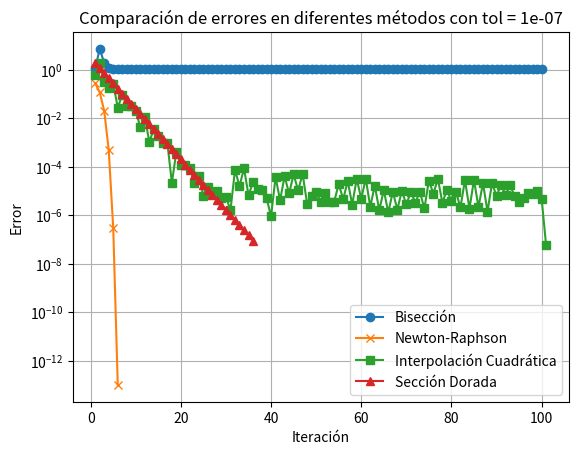

Reproduce this figure in Python.
import numpy as np
import matplotlib.pyplot as plt

# Definir la función y sus derivadas
def f(x):
    return 3 + 6 * x + 5 * x**2 + 3 * x**3 + 4 * x**4

def df(x):
    return 6 + 10 * x + 9 * x**2 + 16 * x**3  # Derivada de f(x)

def d2f(x):
    return 10 + 18 * x + 48 * x**2  # Segunda derivada de f(x)

# Método de Bisección
def biseccion(xl, xu, tol=0.01, max_iter=100,):
    if df(xl) * df(xu) >= 0:
        print("No se cumple la condición de signo opuesto en los extremos.")
        return None, []  # Devuelve None y una lista vacía si no se cumple la condición
    
    errores = []
    for _ in range(max_iter):
        xm = (xl + xu) / 2
        error = abs(f(xm))
        errores.append(error)
        
        if df(xl) * df(xm) < 0:
            xu = xm
        else:
            xl = xm
            
        if error < tol:
            break
    
    return xm, errores

# Método de Newton-Raphson
def newton_raphson(x0, tol=0.01, max_iter=100):
    errores = []
    for _ in range(max_iter):
        x_new = x0 - df(x0) / d2f(x0)
        error = abs(x_new - x0)
        errores.append(error)
        
        if error < tol:
            return x_new, errores
        x0 = x_new
        
    return x0, errores

# Método de Interpolación Cuadrática
def interpolacion_cuadratica(x0, x1, x2, tol=0.01, max_iter=700):
    errores = []
    for _ in range(max_iter):
        f0, f1, f2 = f(x0), f(x1), f(x2)
        
        # Coeficientes de la interpolación cuadrática
        denom = (x0 - x1) * (x0 - x2) * (x1 - x2)
        a = (f0 * (x1 - x2) + f1 * (x2 - x0) + f2 * (x0 - x1)) / denom
        b = (f0 * (x1**2 - x2**2) + f1 * (x2**2 - x0**2) + f2 * (x0**2 - x1**2)) / (2 * denom)

        # Encontrar el mínimo usando la fórmula de la parábola
        x_min = -b / (2 * a)

        # Calcular error
        error = abs(x_min - x1)
        errores.append(error)

        # Actualizar puntos
        x0, x1, x2 = x1, x2, x_min

        if error < tol:
            break
    
    return x_min, errores

# Método de Sección Dorada
def secion_dorada(a, b, tol=0.01, max_iter=100):
    errores = []
    phi = (1 + np.sqrt(5)) / 2  # Número áureo
    for _ in range(max_iter):
        d = (b - a) / phi
        x1 = b - d
        x2 = a + d

        if f(x1) < f(x2):
            b = x2
        else:
            a = x1
        
        error = abs(b - a)
        errores.append(error)

        if error < tol:
            break
            
    return (a + b) / 2, errores

# Definir los puntos iniciales
xl = -2
xu = 1
x0 = -1
tol = 0.0000001

# Usar los métodos
min_biseccion, errores_biseccion = biseccion(xl, xu, tol=tol, max_iter=100)
min_newton, errores_newton = newton_raphson(x0, tol=tol)
min_interpolacion, errores_interpolacion = interpolacion_cuadratica(-1.5, -0.3, 2, tol=tol)
min_seccion, errores_seccion = secion_dorada(xl, xu, tol=tol)

# Imprimir resultados
if min_biseccion is not None:
    print(f"Bisección: mínimo = {min_biseccion:.6f}, iteraciones = {len(errores_biseccion)}")
else:
    print("Bisección: no se encontró un mínimo válido.")

print(f"Newton-Raphson: mínimo = {min_newton:.6f}, iteraciones = {len(errores_newton)}")
print(f"Interpolación Cuadrática: mínimo = {min_interpolacion:.6f}, iteraciones = {len(errores_interpolacion)}")
print(f"Sección Dorada: mínimo = {min_seccion:.6f}, iteraciones = {len(errores_seccion)}")

# Gráficar errores
plt.plot(range(1, len(errores_biseccion) + 1), errores_biseccion, label='Bisección', marker='o')
plt.plot(range(1, len(errores_newton) + 1), errores_newton, label='Newton-Raphson', marker='x')
plt.plot(range(1, len(errores_interpolacion) + 1), errores_interpolacion, label='Interpolación Cuadrática', marker='s')
plt.plot(range(1, len(errores_seccion) + 1), errores_seccion, label='Sección Dorada', marker='^')

plt.title(f'Comparación de errores en diferentes métodos con tol = {tol}')
plt.xlabel('Iteración')
plt.ylabel('Error')
plt.yscale('log')  # Usar escala logarítmica para mejor visualización
plt.legend()
plt.grid(True)
plt.show()
